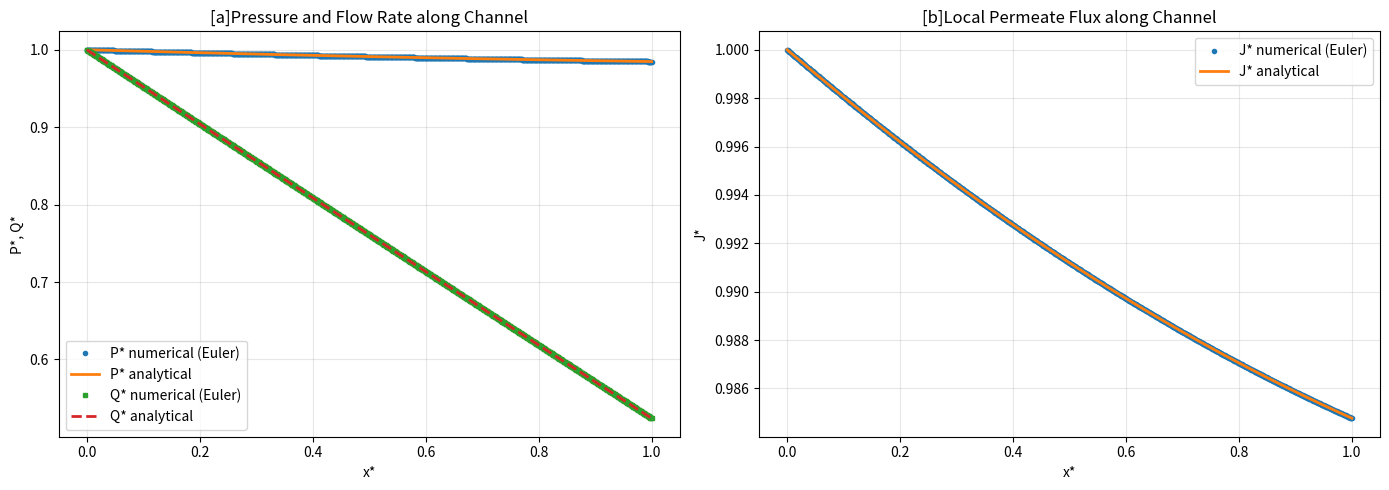

Python code for this plot:
import numpy as np
import matplotlib.pyplot as plt

# ---------- 1. 参数设置（SI 单位） ----------
L = 1.0                     # 通道长度 m
W = 0.2                     # 通道宽度 m
H = 0.0005                  # 通道高度 m (0.5 mm)
mu = 0.001                  # 黏度 Pa·s
Qin = 0.5 / 60000           # 入口流量 m^3/s (0.5 L/min)
Pin = 3e5                   # 入口压力 Pa (3 bar)
Pp = 1e5                    # 渗透侧压力 Pa (1 bar)
Rm = 1e13                   # 膜阻力 1/m

# ---------- 2. 计算无量纲数 ----------
Pi = 12 * mu * Qin * L / (W * H**3 * (Pin - Pp))
Lambda = W * L * (Pin - Pp) / (Qin * mu * Rm)
k = np.sqrt(Pi * Lambda)

print("=" * 60)
print(f"当前物理参数下：Pi = {Pi:.4f}, Lambda = {Lambda:.4f}, k = {k:.4f}")
print("=" * 60)

# ---------- 3. 解析解 ----------
def analytical_solution(x_star, Pi, Lambda, k):
    """返回无量纲 P*, Q*, J*"""
    P_star = np.cosh(k * x_star) - (Pi / k) * np.sinh(k * x_star)
    Q_star = np.cosh(k * x_star) - (k / Pi) * np.sinh(k * x_star)
    J_star = P_star
    return P_star, Q_star, J_star

# ---------- 4. 数值求解（一阶显式欧拉法） ----------
def numerical_solution_euler(N, Pi, Lambda):
    x_star = np.linspace(0, 1, N + 1)
    dx = 1.0 / N
    P = np.zeros(N + 1)
    Q = np.zeros(N + 1)
    P[0], Q[0] = 1.0, 1.0
    for i in range(N):
        dQ = -Lambda * P[i] * dx
        dP = -Pi * Q[i] * dx
        Q[i + 1] = Q[i] + dQ
        P[i + 1] = P[i] + dP
    return x_star, P, Q, P # J*=P*

# ---------- 5. 数值求解（二阶 RK2 改进欧拉法） ----------
def numerical_solution_rk2(N, Pi, Lambda):
    x_star = np.linspace(0, 1, N + 1)
    dx = 1.0 / N
    P = np.zeros(N + 1)
    Q = np.zeros(N + 1)
    P[0], Q[0] = 1.0, 1.0
    for i in range(N):
        # 第一步：计算当前点的斜率 k1
        dP1 = -Pi * Q[i]
        dQ1 = -Lambda * P[i]
        # 第二步：计算试探点的斜率 k2
        dP2 = -Pi * (Q[i] + dx * dQ1)
        dQ2 = -Lambda * (P[i] + dx * dP1)
        # 加权平均更新
        Q[i + 1] = Q[i] + 0.5 * dx * (dQ1 + dQ2)
        P[i + 1] = P[i] + 0.5 * dx * (dP1 + dP2)
    return x_star, P, Q, P

# ---------- 6. 主计算与画图：N = 1000 ----------
N_main = 1000
x_num, P_num, Q_num, J_num = numerical_solution_euler(N_main, Pi, Lambda)
x_ana = np.linspace(0, 1, 200)
P_ana, Q_ana, J_ana = analytical_solution(x_ana, Pi, Lambda, k)

fig, axes = plt.subplots(1, 2, figsize=(14, 5))

# 图1：P* 和 Q*
ax1 = axes[0]
ax1.plot(x_num, P_num, 'o', markersize=3, label='P* numerical (Euler)')
ax1.plot(x_ana, P_ana, '-', linewidth=2, label='P* analytical')
ax1.plot(x_num, Q_num, 's', markersize=3, label='Q* numerical (Euler)')
ax1.plot(x_ana, Q_ana, '--', linewidth=2, label='Q* analytical')
ax1.set_xlabel('x*')
ax1.set_ylabel('P*, Q*')
ax1.set_title('[a]Pressure and Flow Rate along Channel')
ax1.legend()
ax1.grid(True, alpha=0.3)

# 图2：J*
ax2 = axes[1]
ax2.plot(x_num, J_num, 'o', markersize=3, label='J* numerical (Euler)')
ax2.plot(x_ana, J_ana, '-', linewidth=2, label='J* analytical')
ax2.set_xlabel('x*')
ax2.set_ylabel('J*')
ax2.set_title('[b]Local Permeate Flux along Channel')
ax2.legend()
ax2.grid(True, alpha=0.3)

plt.tight_layout()
plt.savefig('m2_initial_results.png', dpi=300, bbox_inches='tight')
plt.show()

# ---------- 7. 网格收敛与一阶/二阶精度对比 ----------
print("\n网格收敛与精度对比分析：")
print(f"{'N':<6} | {'Euler 平均误差(%)':<18} | {'RK2 平均误差(%)':<18} | {'两者最大差异(%)':<15}")
print("-" * 65)

# 生成稠密解析解，用于精确插值对比
x_ana_dense = np.linspace(0, 1, 10000)
P_ana_dense, _, _ = analytical_solution(x_ana_dense, Pi, Lambda, k)

for N in [100, 250, 500, 1000, 2000]:
    # 跑 Euler
    x_e, P_e, _, _ = numerical_solution_euler(N, Pi, Lambda)
    # 跑 RK2
    x_r, P_r, _, _ = numerical_solution_rk2(N, Pi, Lambda)
    
    # 插值获取当前网格节点上的解析解
    P_a_at_N = np.interp(x_e, x_ana_dense, P_ana_dense)
    
    # 计算与解析解的平均相对误差
    err_e = np.mean(np.abs(P_e - P_a_at_N) / np.abs(P_a_at_N)) * 100
    err_r = np.mean(np.abs(P_r - P_a_at_N) / np.abs(P_a_at_N)) * 100
    
    # 计算 Euler 和 RK2 之间的最大差异
    diff = np.max(np.abs(P_e - P_r)) * 100
    
    print(f"{N:<6} | {err_e:<18.4e} | {err_r:<18.4e} | {diff:<15.4e}")

print("=" * 60)
print("说明：")
print("1. 随着 N 增大，误差单调减小，证明网格无关性。")
print("2. 在 N>=1000 时，两者差异极小，证明一阶 Euler 格式已足够精确。")
# ---------- 8. 零渗透极限验证 ----------
print("\n--- 零渗透极限验证 ---")
# 设置一个极小的 Lambda (趋近于0)，代表膜几乎不透水
Lambda_zero = 1e-8 
N_test = 1000
x_zero, P_zero, Q_zero, _ = numerical_solution_euler(N_test, Pi, Lambda_zero)

# 理论直线：当不透水时，流量 Q* 恒为 1，压降完全由摩擦引起，P* 线性下降
P_linear = 1.0 - Pi * x_zero

# 计算数值解与理论直线的最大偏差
err_zero = np.max(np.abs(P_zero - P_linear)) * 100

print(f"当 Lambda -> 0 时（零渗透极限）：")
print(f"数值压力解与理论线性直线 P* = 1 - Pi*x* 的最大偏差为：{err_zero:.6e} %")
